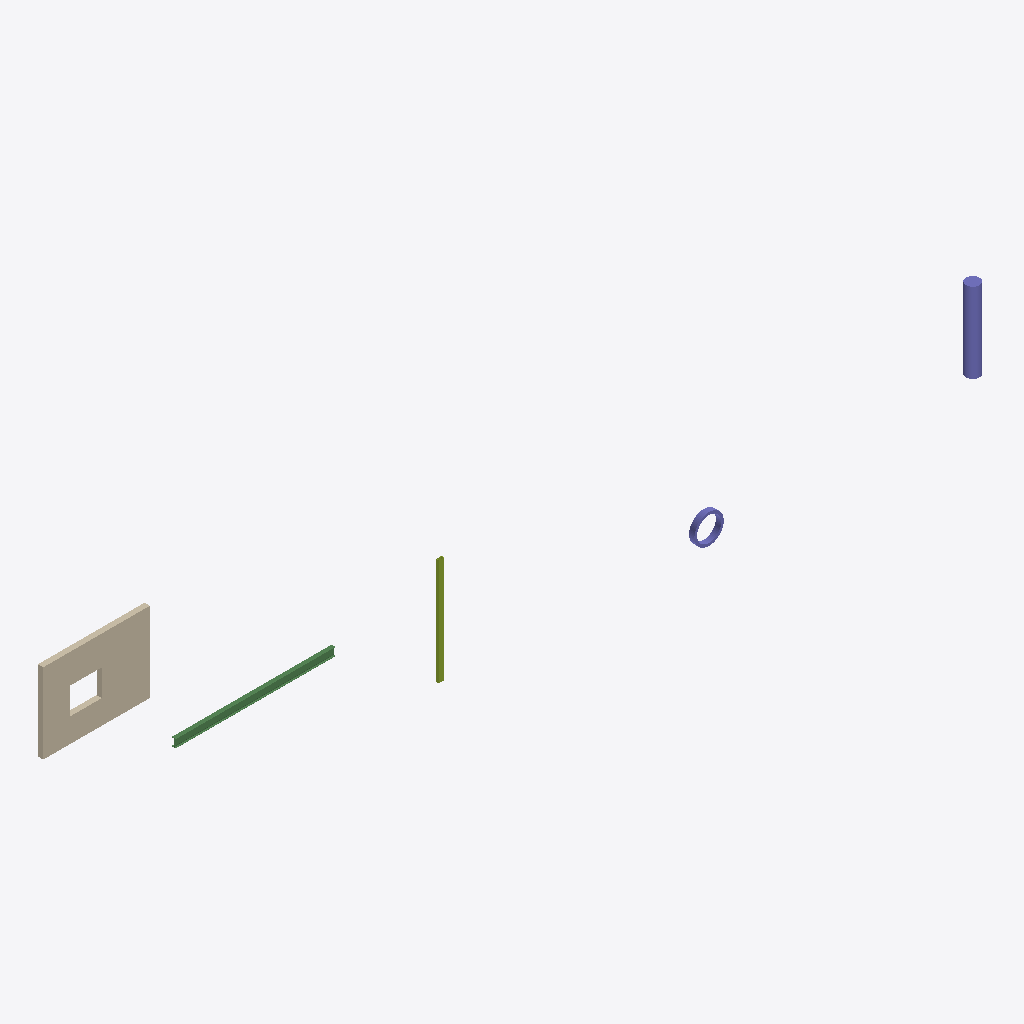
Isometric view of an IFC building model (IFC-SPF (STEP), schema IFC4, length unit millimetre), seen from the south-west, elements coloured by IFC class: 2 columns (violet), 1 wall (beige), 1 beam (green), 1 member (olive).
Extent 30.2 m × 5.3 m × 4.5 m (x, y, z). Storeys (1): Level 1 at 0.00 m. Elements (5): 2 IfcColumn, 1 IfcBeam, 1 IfcMember, 1 IfcWall.

HEADER;
FILE_DESCRIPTION(('ViewDefinition [DesignTransferView]'),'2;1');
FILE_NAME('audit-mm.ifc','2026-11-28T00:00:00',(''),(''),'auditor','hand-written','');
FILE_SCHEMA(('IFC4'));
ENDSEC;
DATA;
#1=IFCPROJECT('0aaaaaaaaaaaaaaaaaaaa1',$,'Audit',$,$,$,$,(#20),#10);
#30=IFCSITE('0aaaaaaaaaaaaaaaaaaaa2',$,'Site',$,$,#31,$,$,.ELEMENT.,$,$,$,$,$);
#40=IFCBUILDING('0aaaaaaaaaaaaaaaaaaaa3',$,'Building',$,$,#31,$,$,.ELEMENT.,$,$,$);
#50=IFCBUILDINGSTOREY('0aaaaaaaaaaaaaaaaaaaa4',$,'Level 1',$,$,#31,$,$,.ELEMENT.,0.0);
#300=IFCWALL('0bbbbbbbbbbbbbbbbbbbb3',$,'Wall W',$,$,#301,#302,'W1',.STANDARD.);
#100=IFCBEAM('0bbbbbbbbbbbbbbbbbbbb1',$,'Beam IPE 300',$,$,#31,#101,'B1',.BEAM.);
#500=IFCCOLUMN('0bbbbbbbbbbbbbbbbbbbb9',$,'Round column 500',$,$,#501,#502,'C1',.COLUMN.);
#200=IFCMEMBER('0bbbbbbbbbbbbbbbbbbbb2',$,'RHS 200x100x8',$,$,#31,#201,'M1',.POST.);
#400=IFCCOLUMN('0bbbbbbbbbbbbbbbbbbbb8',$,'Ring',$,$,#401,#402,'R1',.COLUMN.);
ENDSEC;
